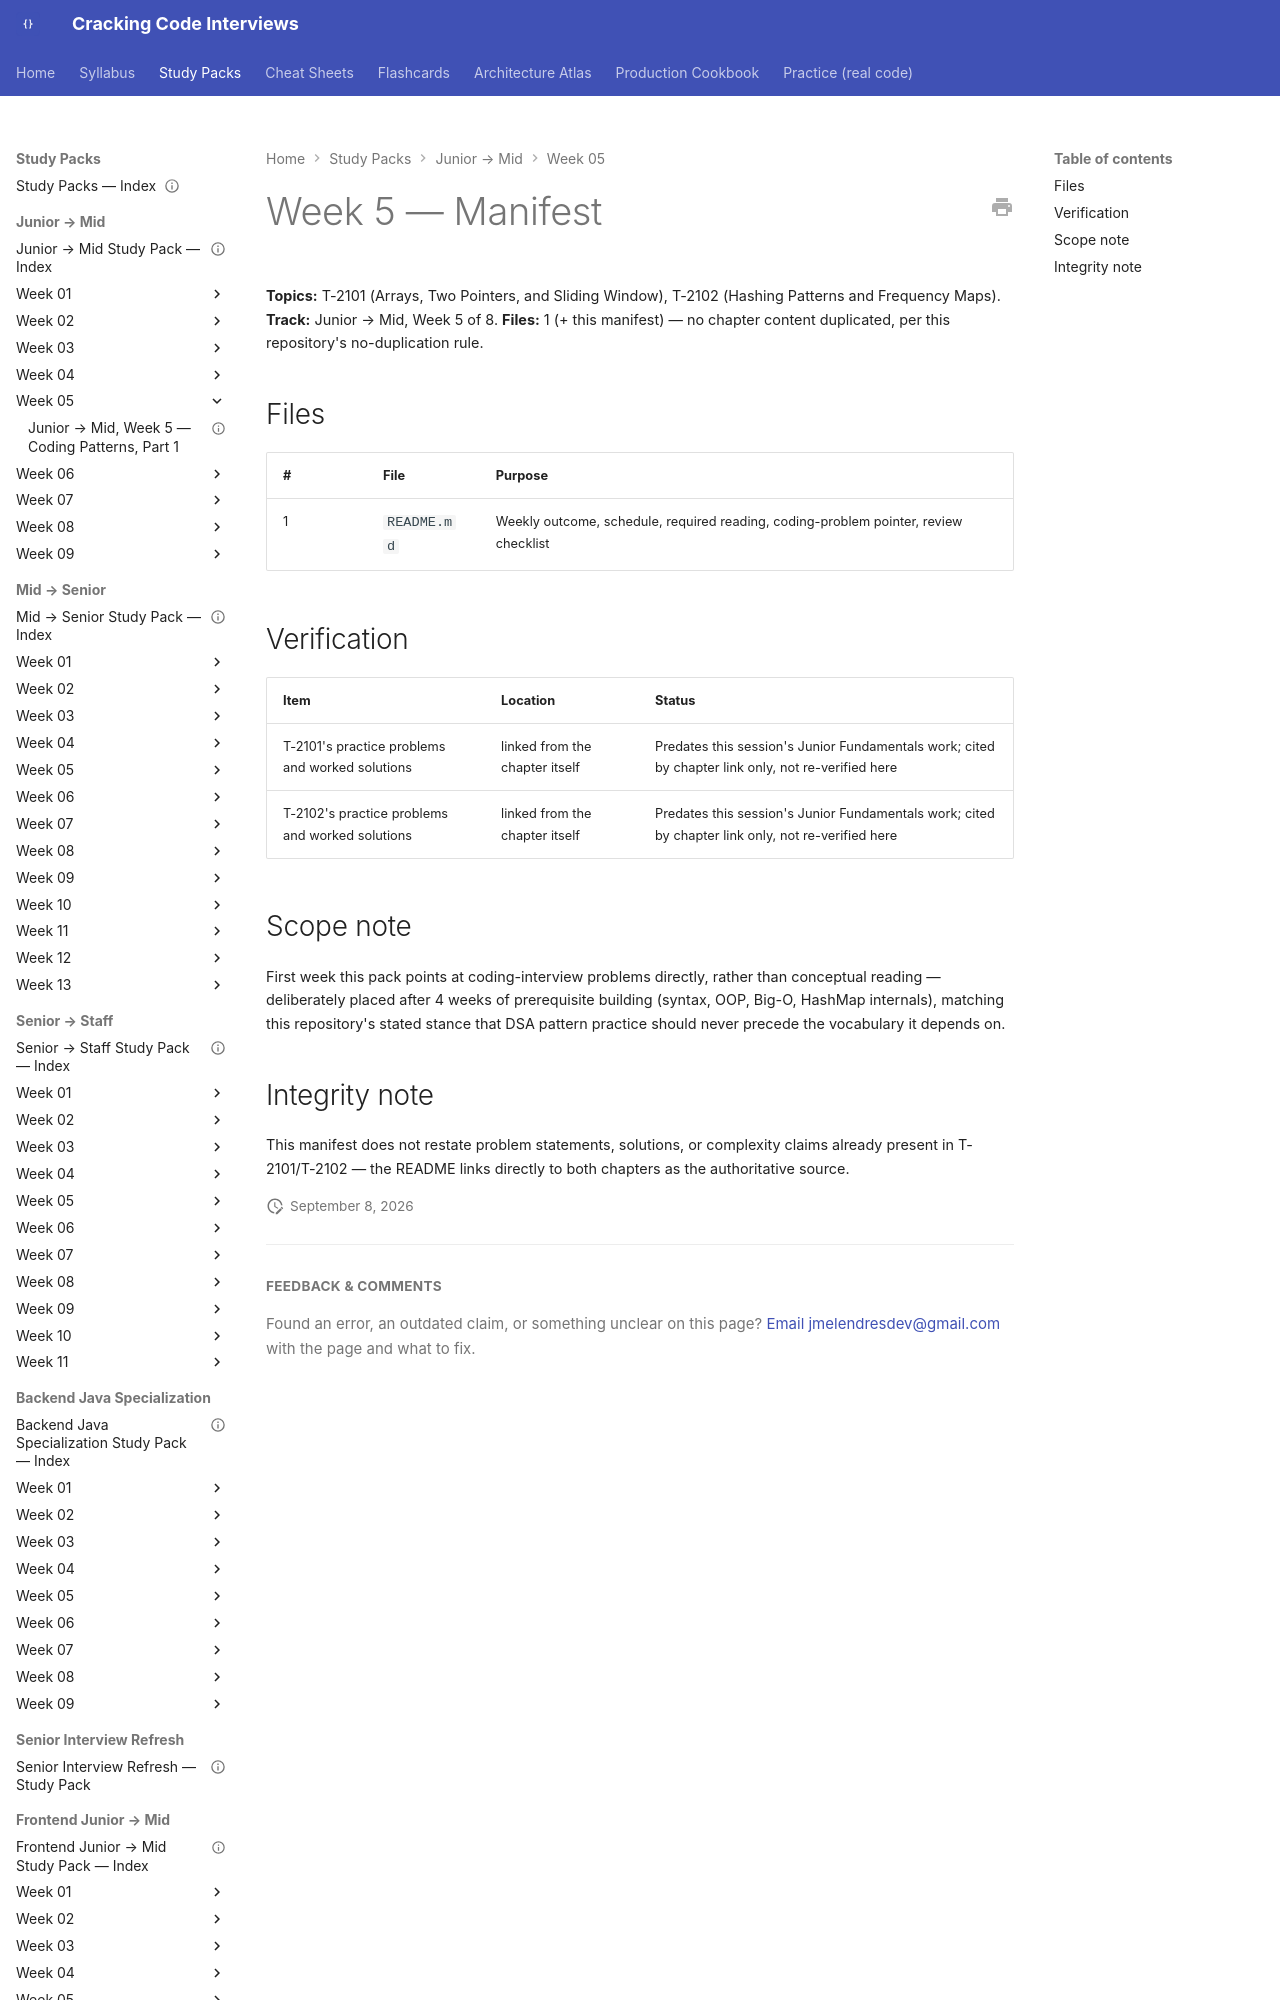

repository: JuanMelendres/cracking-code-interviews · page: study-packs/junior-to-mid/week-05/MANIFEST/index.html · generator: mkdocs

---
title: "Junior → Mid, Week 5 — Manifest"
week: 5
track: junior-to-mid
last_reviewed: 2026-09-08
---

# Week 5 — Manifest

**Topics:** T-2101 (Arrays, Two Pointers, and Sliding Window), T-2102 (Hashing Patterns and Frequency Maps). **Track:** Junior → Mid, Week 5 of 8.
**Files:** 1 (+ this manifest) — no chapter content duplicated, per this repository's no-duplication rule.

## Files

| # | File | Purpose |
|---|---|---|
| 1 | `README.md` | Weekly outcome, schedule, required reading, coding-problem pointer, review checklist |
